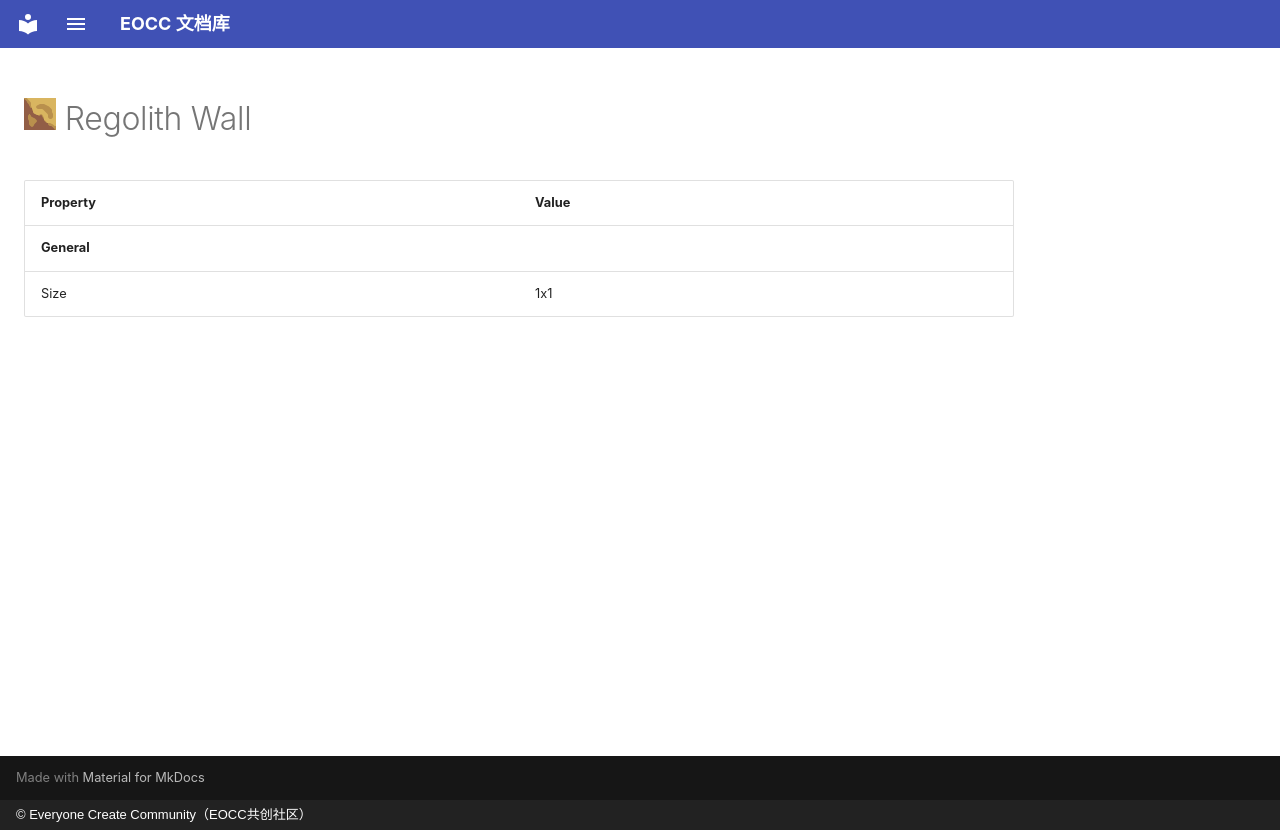

repository: eoccc/eoccc.github.io · page: wiki/mindustry/en/content/blocks/environment/87-regolith-wall/index.html · generator: mkdocs · copyright: © Everyone Create Community（EOCC共创社区）

# <img src="../../../../../../../ext/img/mindustry/block-regolith-wall-ui.png" alt=""> Regolith Wall

| Property | Value |
|---|---|
| **General** |  |
| Size | 1x1 |
